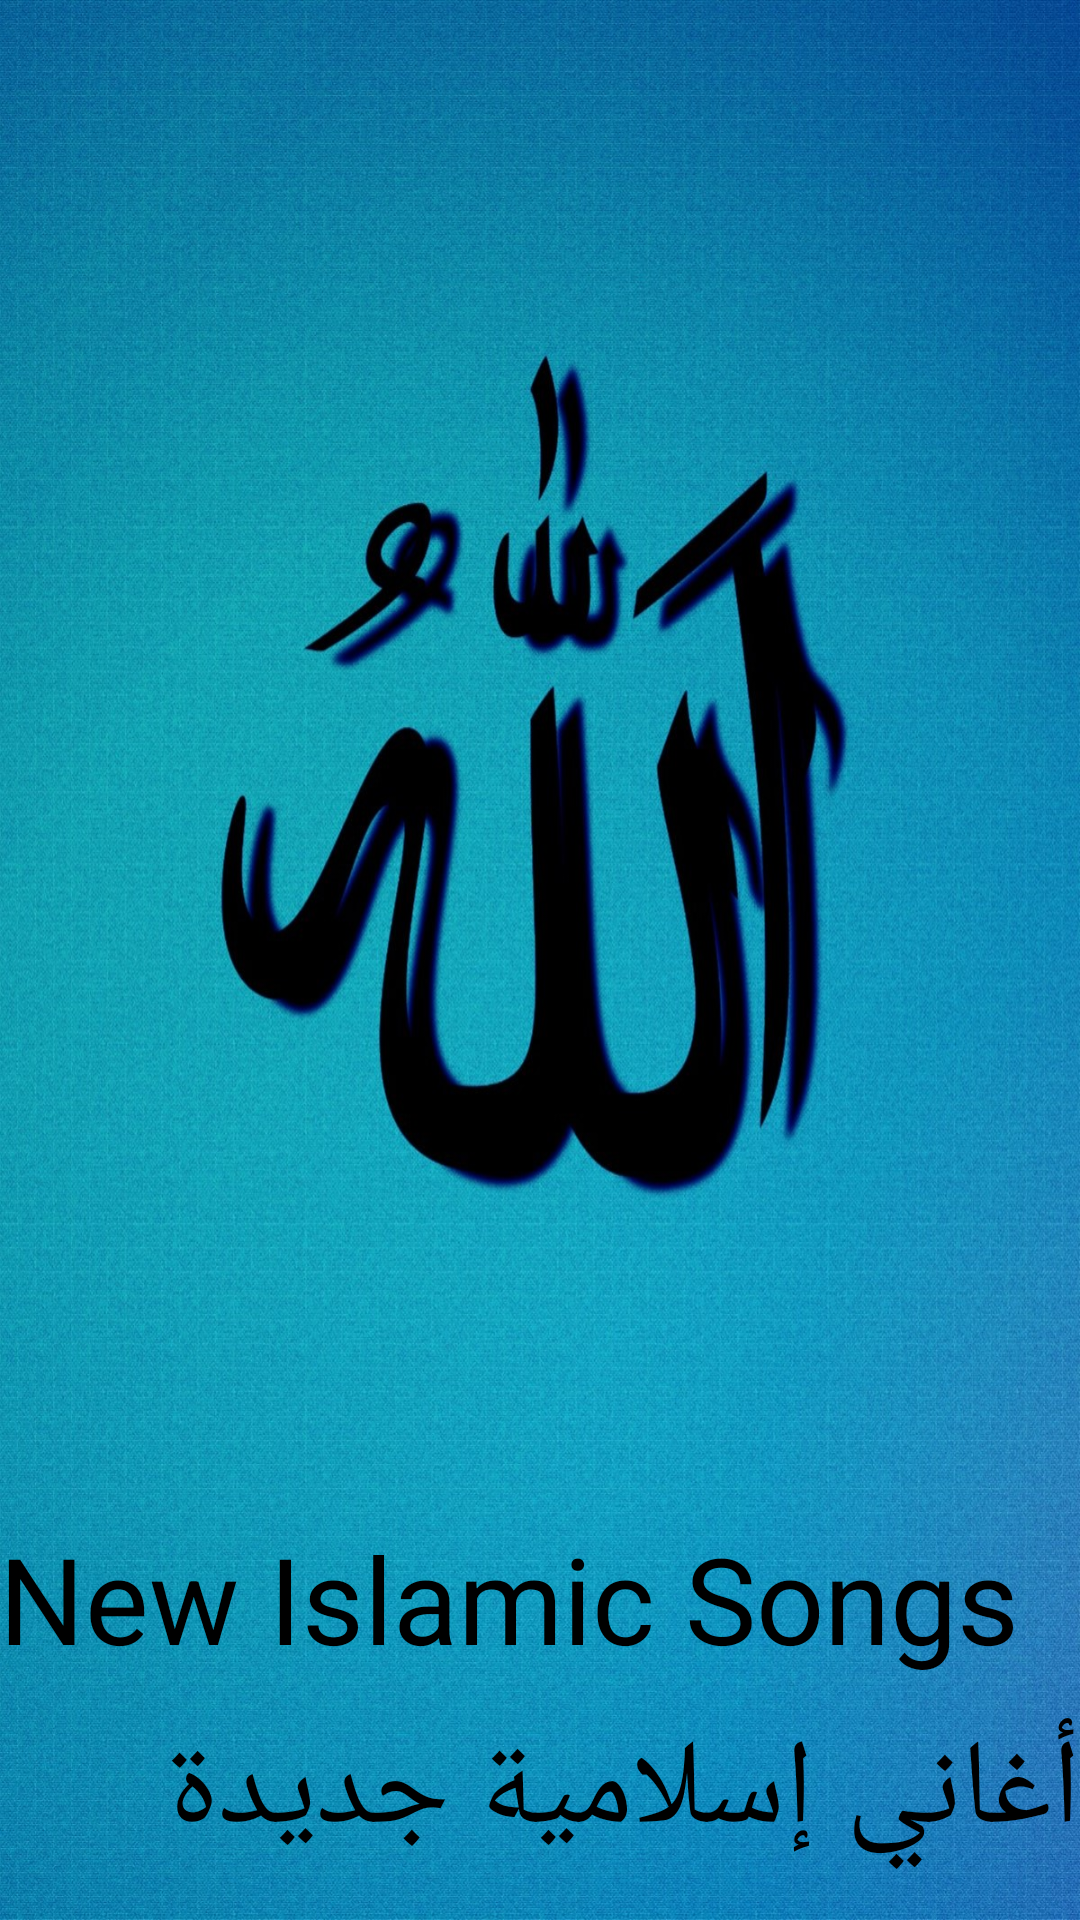

Produce the Android XML layout that renders to this screen, including the resource entries it uses.
<!-- AndroidManifest.xml: application theme Theme.AppCompat.NoActionBar -->
<!-- res/layout/activity_home.xml -->
<?xml version="1.0" encoding="utf-8"?>
<RelativeLayout xmlns:android="http://schemas.android.com/apk/res/android"

    xmlns:tools="http://schemas.android.com/tools"
    android:id="@+id/activity_home"
    android:layout_width="match_parent"
    android:layout_height="match_parent"
    android:orientation="vertical"
    android:paddingBottom="@dimen/activity_vertical_margin"
    android:paddingLeft="@dimen/activity_horizontal_margin"
    android:paddingRight="@dimen/activity_horizontal_margin"
    android:paddingTop="@dimen/activity_vertical_margin"
    tools:context="com.songs.jsonfinally.HomeActivity"
    android:weightSum="2"
    android:background="@drawable/cr">



    <LinearLayout
        android:layout_width="match_parent"
        android:layout_height="wrap_content"
        android:orientation="vertical"
        android:layout_alignParentBottom="true"
        android:layout_alignParentLeft="true"
        android:layout_alignParentStart="true">


        <TextView
            android:id="@+id/textView3"
            android:layout_width="match_parent"
            android:layout_height="64dp"
            android:text="New Islamic Songs"
            android:textColor="#000000"
            android:textSize="40sp" />

        <TextView
        android:id="@+id/textView4"
        android:layout_width="match_parent"
        android:layout_height="70dp"

        android:text="أغاني إسلامية جديدة"
        android:textColor="#000000"
        android:textSize="40sp" />

    </LinearLayout>


</RelativeLayout>
<!-- resources referenced by this layout -->
<resources>
  <!-- drawable cr: jpeg bitmap (drawable, 547073 bytes) -->
</resources>
